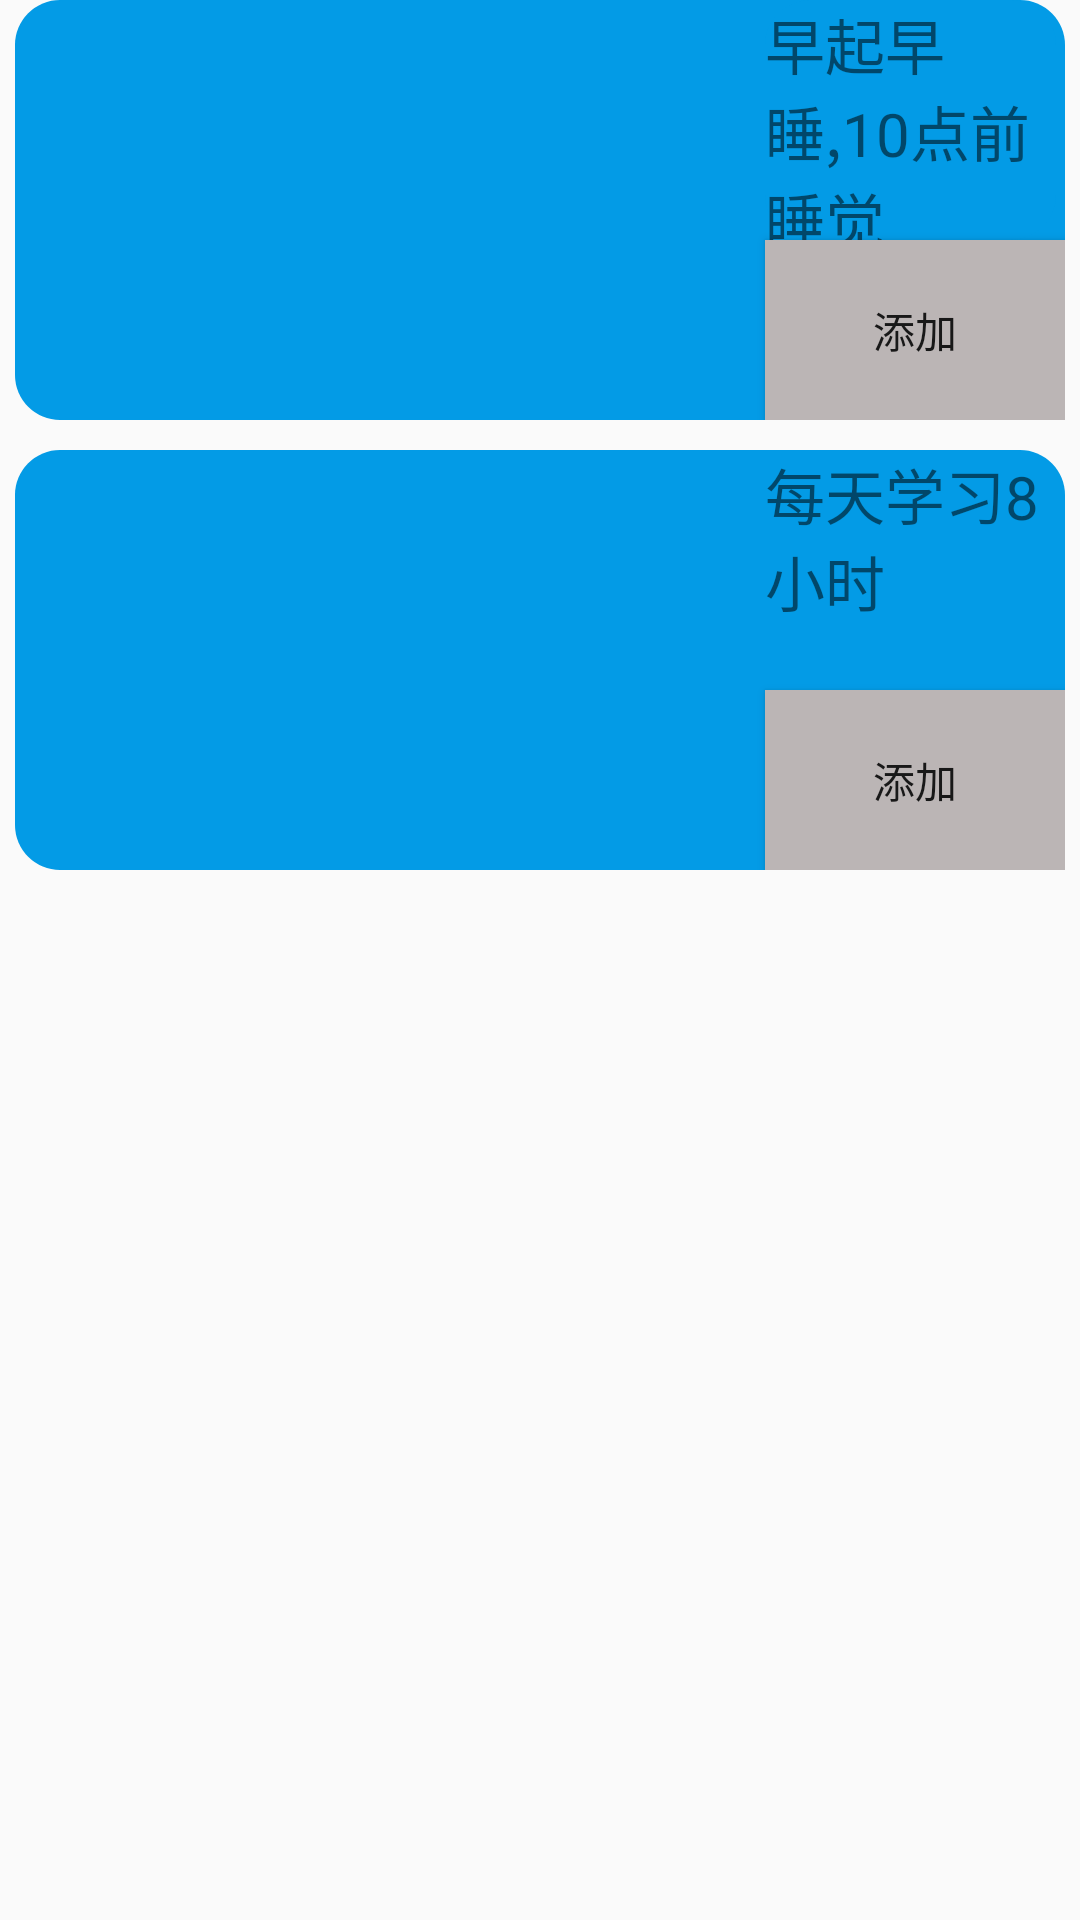

Write the Android layout XML for this screen, with the resource values it uses.
<!-- AndroidManifest.xml: application theme AppTheme -->
<!-- res/layout/commend_fragment.xml -->
<?xml version="1.0" encoding="utf-8"?>
<ScrollView
    xmlns:android="http://schemas.android.com/apk/res/android"
    android:layout_width="match_parent"
    android:layout_height="match_parent">
   <LinearLayout
       android:orientation="vertical"
       android:layout_width="match_parent"
       android:layout_height="match_parent">

       <RelativeLayout
           android:background="@drawable/bg_btn_add"
           android:layout_marginLeft="5dp"
           android:layout_marginRight="5dp"
           android:layout_width="match_parent"
           android:layout_height="140dp">
           <ImageView
               android:id="@+id/commend_image_1"
               android:layout_width="250dp"
               android:layout_height="wrap_content" />
           <TextView
               android:background="@drawable/bg_btn_add"
               android:layout_marginRight="3dp"
               android:text="早起早睡,10点前睡觉"
               android:textSize="20sp"
               android:layout_toRightOf="@id/commend_image_1"
               android:layout_width="match_parent"
               android:layout_height="80dp" />
           <Button
               android:text="添加"
               android:id="@+id/commend_button_1"
               android:background="@drawable/pressbutton"
               android:layout_marginTop="80dp"
               android:layout_toRightOf="@id/commend_image_1"
               android:layout_width="match_parent"
               android:layout_height="match_parent" />

       </RelativeLayout>
       <RelativeLayout
           android:layout_marginTop="10dp"
           android:background="@drawable/bg_btn_add"
           android:layout_marginRight="5dp"
           android:layout_marginLeft="5dp"
           android:layout_width="match_parent"
           android:layout_height="140dp">
           <ImageView
               android:id="@+id/commend_image_2"
               android:layout_width="250dp"
               android:layout_height="140dp" />
           <TextView
               android:layout_marginRight="3dp"
               android:textSize="20sp"
               android:text="每天学习8小时"
               android:layout_toRightOf="@id/commend_image_2"
               android:layout_width="match_parent"
               android:layout_height="80dp" />
           <Button
               android:id="@+id/commend_button_2"
               android:layout_toRightOf="@id/commend_image_2"
               android:layout_marginTop="80dp"
               android:background="@drawable/pressbutton"
               android:text="添加"
               android:layout_width="match_parent"
               android:layout_height="match_parent" />

       </RelativeLayout>
   </LinearLayout>
</ScrollView>
<!-- resources referenced by this layout -->
<resources>
  <!-- drawable bg_btn_add (drawable) -->
  <?xml version="1.0" encoding="utf-8"?>
  <shape xmlns:android="http://schemas.android.com/apk/res/android"
      android:shape="rectangle">
  
      <corners android:radius="15dp"/>
  
      <solid android:color="#039be6"/>
  
  </shape>
  <!-- drawable pressbutton (drawable) -->
  <?xml version="1.0" encoding="utf-8"?>
  <selector xmlns:android="http://schemas.android.com/apk/res/android">
  
      <item android:state_pressed="true"
          android:drawable="@color/qianlanse"/>
      <item android:state_pressed="false" android:drawable="@color/huiblack"/>
  </selector>
  <style name="AppTheme" parent="Theme.AppCompat.Light.NoActionBar">
          
          <item name="colorPrimary">#f5333131</item>
          <item name="colorPrimaryDark">@color/colorPrimaryDark</item>
          <item name="colorAccent">@color/colorAccent</item>
      </style>
  <color name="qianlanse">#67d7ed</color>
  <color name="huiblack">#bbb5b5</color>
  <color name="colorPrimaryDark">#303F9F</color>
  <color name="colorAccent">#465ac9</color>
</resources>
